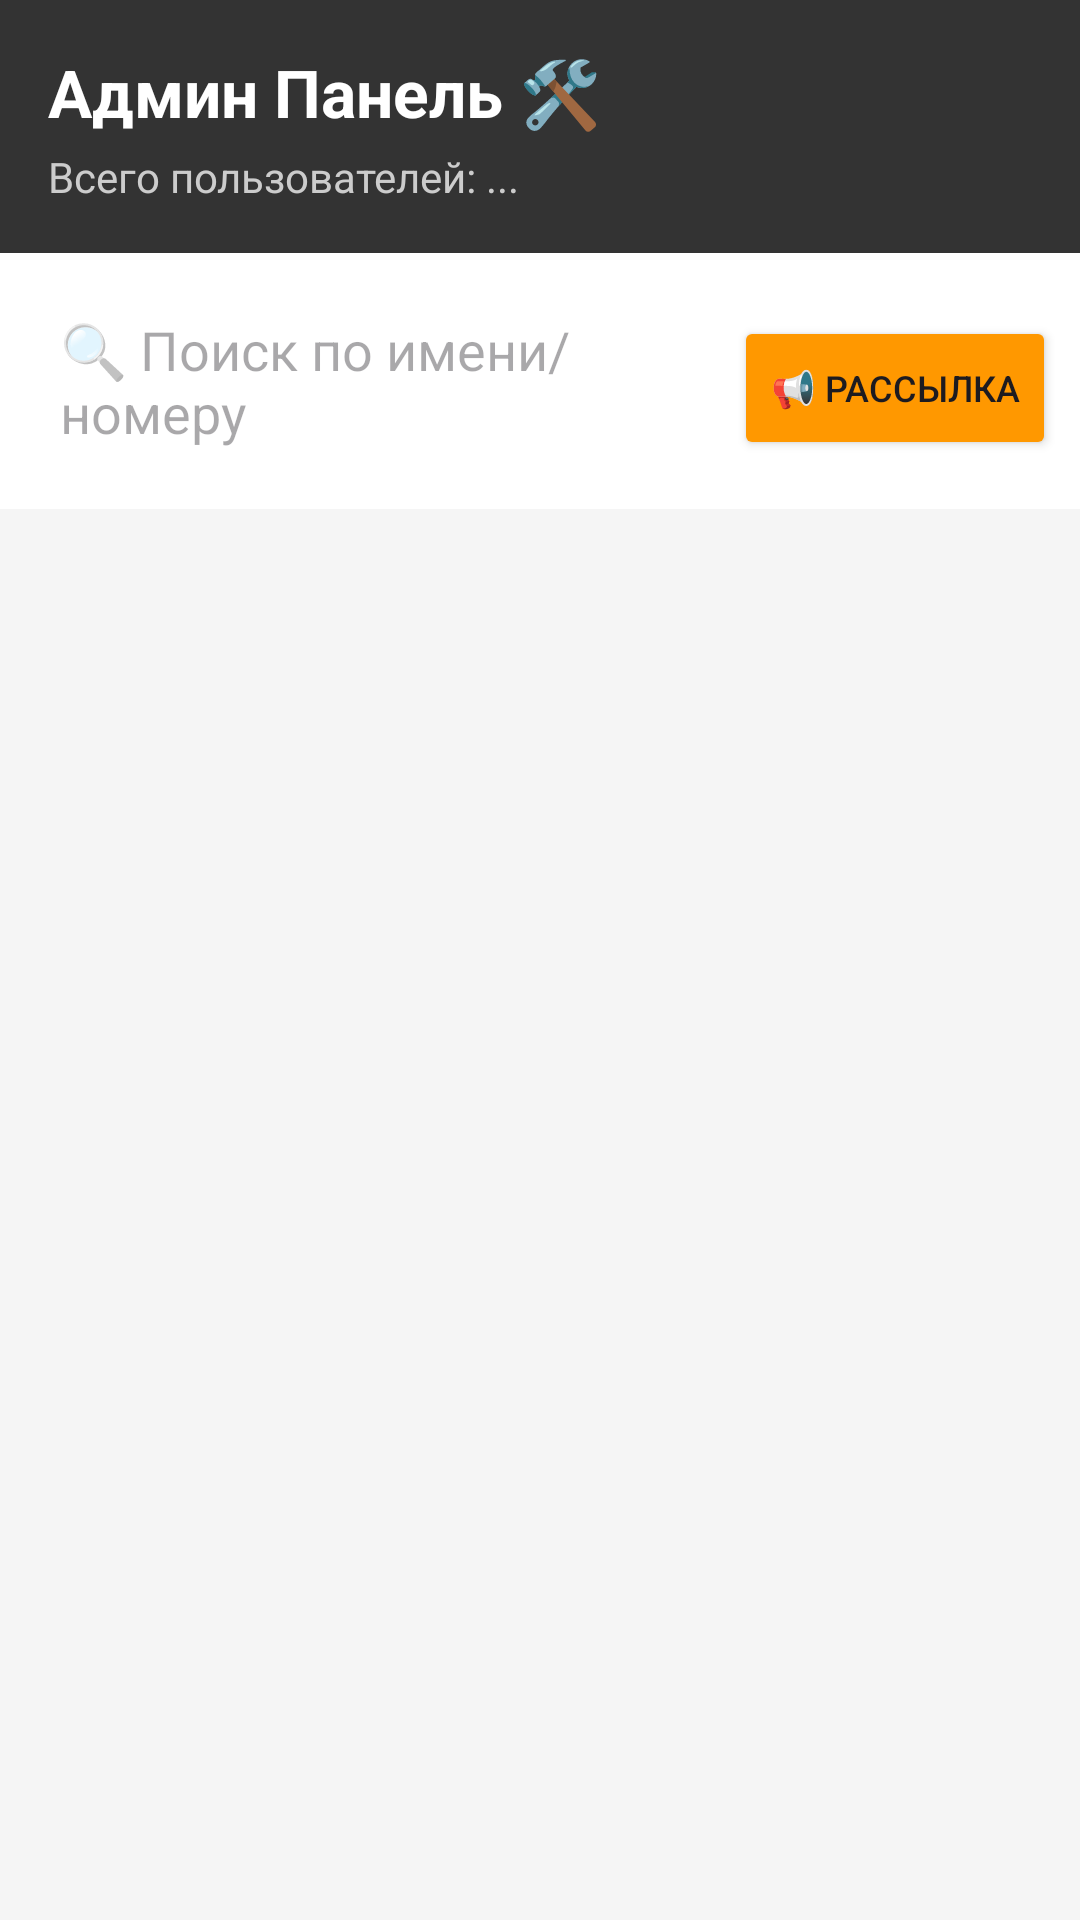

The Android layout XML behind this screen, and the referenced resources:
<!-- AndroidManifest.xml: application theme Theme.VillageHub -->
<!-- res/layout/activity_admin.xml -->
<?xml version="1.0" encoding="utf-8"?>
<LinearLayout xmlns:android="http://schemas.android.com/apk/res/android"
    android:layout_width="match_parent"
    android:layout_height="match_parent"
    android:orientation="vertical"
    android:background="#F5F5F5">

    <LinearLayout
        android:layout_width="match_parent"
        android:layout_height="wrap_content"
        android:background="#333333"
        android:padding="16dp"
        android:orientation="vertical">

        <TextView
            android:layout_width="wrap_content"
            android:layout_height="wrap_content"
            android:text="Админ Панель 🛠️"
            android:textColor="#FFFFFF"
            android:textSize="22sp"
            android:textStyle="bold"/>

        <TextView
            android:id="@+id/tv_total_users"
            android:layout_width="wrap_content"
            android:layout_height="wrap_content"
            android:text="Всего пользователей: ..."
            android:textColor="#CCCCCC"
            android:layout_marginTop="4dp"
            android:textSize="14sp"/>
    </LinearLayout>

    <LinearLayout
        android:layout_width="match_parent"
        android:layout_height="wrap_content"
        android:orientation="horizontal"
        android:padding="8dp"
        android:background="#FFFFFF">

        <EditText
            android:id="@+id/et_search_user"
            android:layout_width="0dp"
            android:layout_height="wrap_content"
            android:layout_weight="1"
            android:hint="🔍 Поиск по имени/номеру"
            android:padding="12dp"
            android:background="@null"/>

        <Button
            android:id="@+id/btn_send_global_msg"
            android:layout_width="wrap_content"
            android:layout_height="wrap_content"
            android:text="📢 Рассылка"
            android:textSize="12sp"
            android:backgroundTint="#FF9800"/>
    </LinearLayout>

    <androidx.recyclerview.widget.RecyclerView
        android:id="@+id/rv_users_list"
        android:layout_width="match_parent"
        android:layout_height="match_parent"
        android:padding="8dp"/>

</LinearLayout>
<!-- resources referenced by this layout -->
<resources>
  <style name="Theme.VillageHub" parent="Base.Theme.VillageHub" />
  <style name="Base.Theme.VillageHub" parent="Theme.Material3.DayNight.NoActionBar">
          
          
      </style>
</resources>
